Run: headless pygame with SDL's dummy video driver; simulated clock (each Clock.tick advances the game by its frame time, no real sleeping); random seed 0; keys injected as events and as key.get_pressed() state; no mouse input.
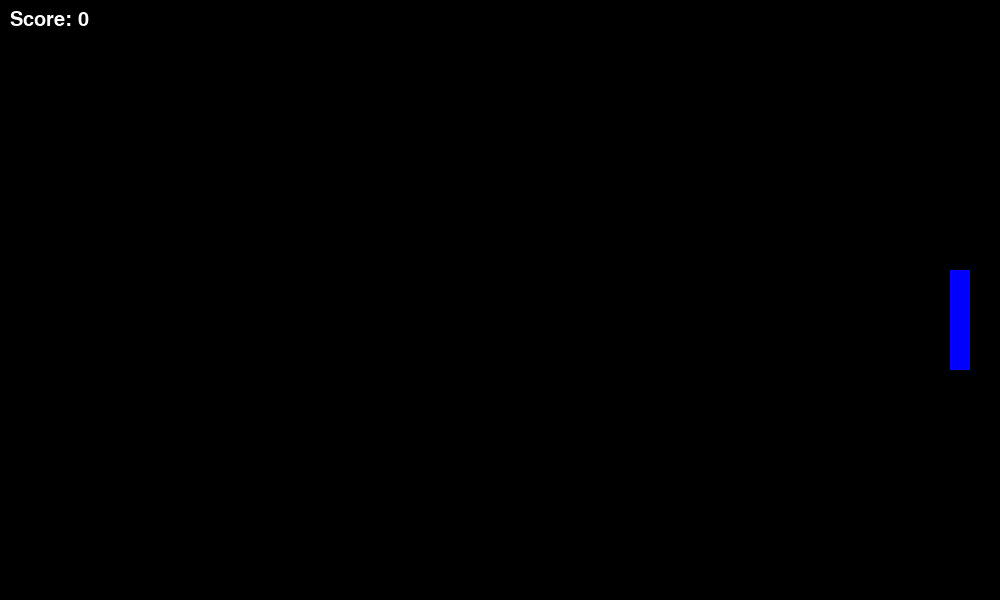
Frame 1 of 4 · flips 1–60 · no input
Frame 2 of 4 · flips 61–180 · tapped SPACE, RETURN · held RIGHT (→), D · screen unchanged from frame 1, image omitted
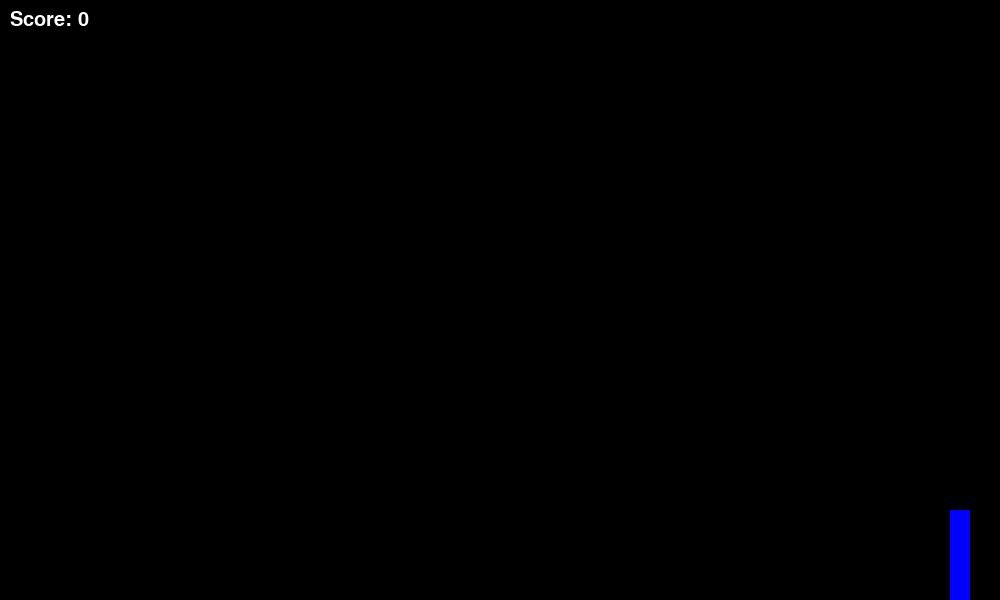
Frame 3 of 4 · flips 181–300 · held DOWN (↓), S
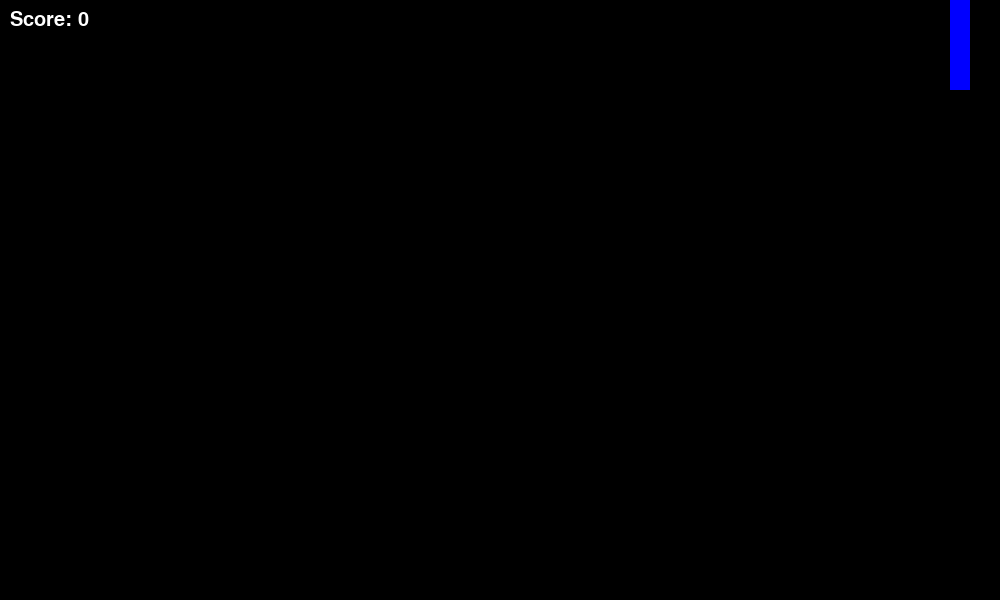
Frame 4 of 4 · flips 301–420 · held LEFT (←), A, UP (↑), W

The pygame program that drew these frames:

import pygame
import math
import random
import time

# مقداردهی اولیه
pygame.init()  # Initialize all imported Pygame modules
width, height = 1000, 600  # Set the width and height of the window
win = pygame.display.set_mode((width, height))  # Create the display window with specified dimensions
pygame.display.set_caption("Ball Movement")  # Set the caption for the window
durations = []

# رنگ‌ها
black = (0, 0, 0)  # RGB color for black
white = (255, 255, 255)  # RGB color for white
red = (255, 0, 0)  # RGB color for red
blue = (0, 0, 255)  # RGB color for blue

# تعریف تابع حرکت
def move_ball_path(ball):
    x, y = ball['pos']  # Get the current position of the ball
    vel_x = ball['vel_x']  # Get the horizontal velocity of the ball
    vel_y = ball['vel_y']  # Get the vertical velocity of the ball
    w = ball['w']  # Get the angular velocity or frequency for sinusoidal motion
    gravity = ball['gravity']  # Get the gravity value for parabolic motion

    start_time = time.perf_counter()

    if ball['path'] == 'straight':
        x += vel_x  # Move the ball horizontally at constant velocity
    elif ball['path'] == 'angled':
        x += vel_x  # Move the ball horizontally at constant velocity
        y -= vel_x * math.tan(math.radians(ball['angle']))  # Adjust the vertical position based on the angle
    elif ball['path'] == 'parabolic':
        x += vel_x  # Move the ball horizontally at constant velocity
        y -= vel_y  # Move the ball upwards initially
        vel_y -= gravity * 0.1  # Apply gravity over time to simulate parabolic motion
    elif ball['path'] == 'sinusoidal':
        x += vel_x  # Move the ball horizontally at constant velocity
        y = height / 2 + 50 * math.sin(w * x)  # Adjust the vertical position based on sinusoidal motion

    end_time = time.perf_counter()
    duration = end_time - start_time

    durations.append(duration)
   
    return x, y, vel_x, vel_y  # Return the updated position and vertical velocity of the ball

# لیست توپ‌ها
balls = []  # List to store all the balls
player = pygame.Rect(width - 50, height // 2 - 30, 20, 100)  # Create the player object as a rectangle
score = 0  # Initialize the player's score to zero

font = pygame.font.SysFont('Arial', 30)  # Initialize the font for displaying the score

# Timer variables
t = 0.1  # Initial seconds between shots
last_shot_time = time.time()  # Record the time when the last shot was made

running = True  # Set the running flag to True to start the game loop
while running:
    pygame.time.delay(30)  # Delay to control the frame rate
    for event in pygame.event.get():
        if event.type == pygame.QUIT:  # Check if the user has requested to quit
            print(f"average time = {sum(durations) / len(durations)} seconds")
            running = False  # Set the running flag to False to exit the loop

    # Check timer and add a new ball if needed
    current_time = time.time()  # Get the current time
    if current_time - last_shot_time > t:  # Check if the time since the last shot exceeds t seconds
        path_choice = random.choice(['straight', 'angled', 'parabolic', 'sinusoidal'])  # Choose a random path
        
        if path_choice == "parabolic":
            angle = random.randint(20, 30)
        else: 
            angle = random.randint(-20, 20)
        vel = random.randint(20, 30)  # Choose a random velocity
        vel_x = vel * math.cos(math.radians(angle))  # Calculate the horizontal velocity
        vel_y = vel * math.sin(math.radians(angle))  # Calculate the vertical velocity
        ball = {  # Create a new ball with the specified properties
            'pos': [100, height // 2],
            'path': path_choice,
            'vel_x': vel_x,
            'vel_y': vel_y if path_choice == 'parabolic' else 0,
            'angle': angle,
            'w': random.uniform(-0.05, 0.05),
            'gravity': random.randint(5, 10) if path_choice == 'parabolic' else 0
        }
        balls.append(ball)  # Add the new ball to the list of balls
        last_shot_time = current_time  # Update the last shot time

    keys = pygame.key.get_pressed()  # Get the state of all keyboard keys
    if keys[pygame.K_UP] and player.top > 0:  # Check if the up arrow key is pressed and the player is not at the top edge
        player.y -= 20  # Move the player upwards
    if keys[pygame.K_DOWN] and player.bottom < height:  # Check if the down arrow key is pressed and the player is not at the bottom edge
        player.y += 20  # Move the player downwards

    win.fill(black)  # Fill the window with black color
    for ball in balls:  # Iterate through all the balls
        ball['pos'][0], ball['pos'][1], ball["vel_x"], ball['vel_y'] = move_ball_path(ball)  # Update the position and velocity of the ball
        if player.colliderect(pygame.Rect(int(ball['pos'][0]), int(ball['pos'][1]), 10, 10)):  # Check for collision between the player and the ball
            balls.remove(ball)  # Remove the ball if a collision is detected
            score += 1  # Increase the player's score
            if score % 10 == 0:  # Check if the score is a multiple of 10
                t = max(t - 0.1, 0.1)  # Decrease t by 0.5 seconds, but not below 0.5 seconds
        pygame.draw.circle(win, red, (int(ball['pos'][0]), int(ball['pos'][1])), 10)  # Draw the ball

    pygame.draw.rect(win, blue, player)  # Draw the player
    score_text = font.render(f'Score: {score}', True, white)  # Render the score text
    win.blit(score_text, (10, 10))  # Display the score at the top left corner
    pygame.display.update()  # Update the display

pygame.quit()  # Quit Pygame
